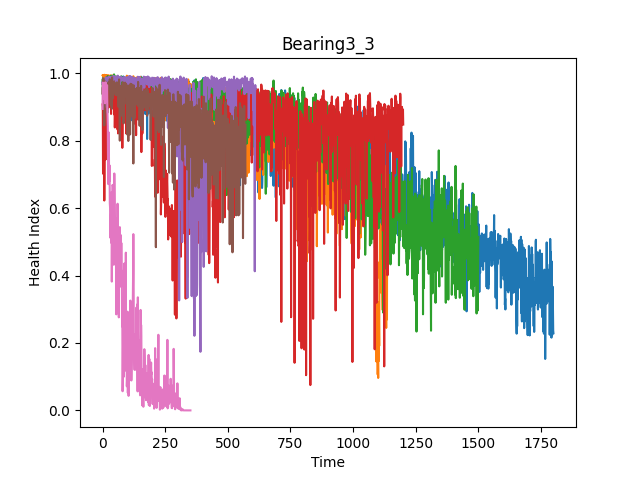

Data behind this chart, as committed beside it:
, health index
0, 0.8943
1, 0.9723
2, 0.9584
3, 0.924
4, 0.9414
5, 0.9466
6, 0.938
7, 0.9718
8, 0.9416
9, 0.9514
10, 0.911
11, 0.9584
12, 0.9731
13, 0.9328
14, 0.9473
15, 0.9566
16, 0.9275
17, 0.9244
18, 0.9647
19, 0.8968
20, 0.8765
21, 0.843
22, 0.7177
23, 0.6713
24, 0.8004
25, 0.8245
26, 0.7076
27, 0.6793
28, 0.7267
29, 0.6147
30, 0.6019
31, 0.5122
32, 0.5467
33, 0.5658
34, 0.5863
35, 0.497
36, 0.6468
37, 0.3821
38, 0.529
39, 0.4579
40, 0.6689
41, 0.6638
42, 0.5288
43, 0.587
44, 0.5356
45, 0.432
46, 0.577
47, 0.7027
48, 0.6342
49, 0.5801
50, 0.5403
51, 0.4432
52, 0.4847
53, 0.4767
54, 0.5217
55, 0.2849
56, 0.5706
57, 0.4881
58, 0.4406
59, 0.4423
... 292 more rows
